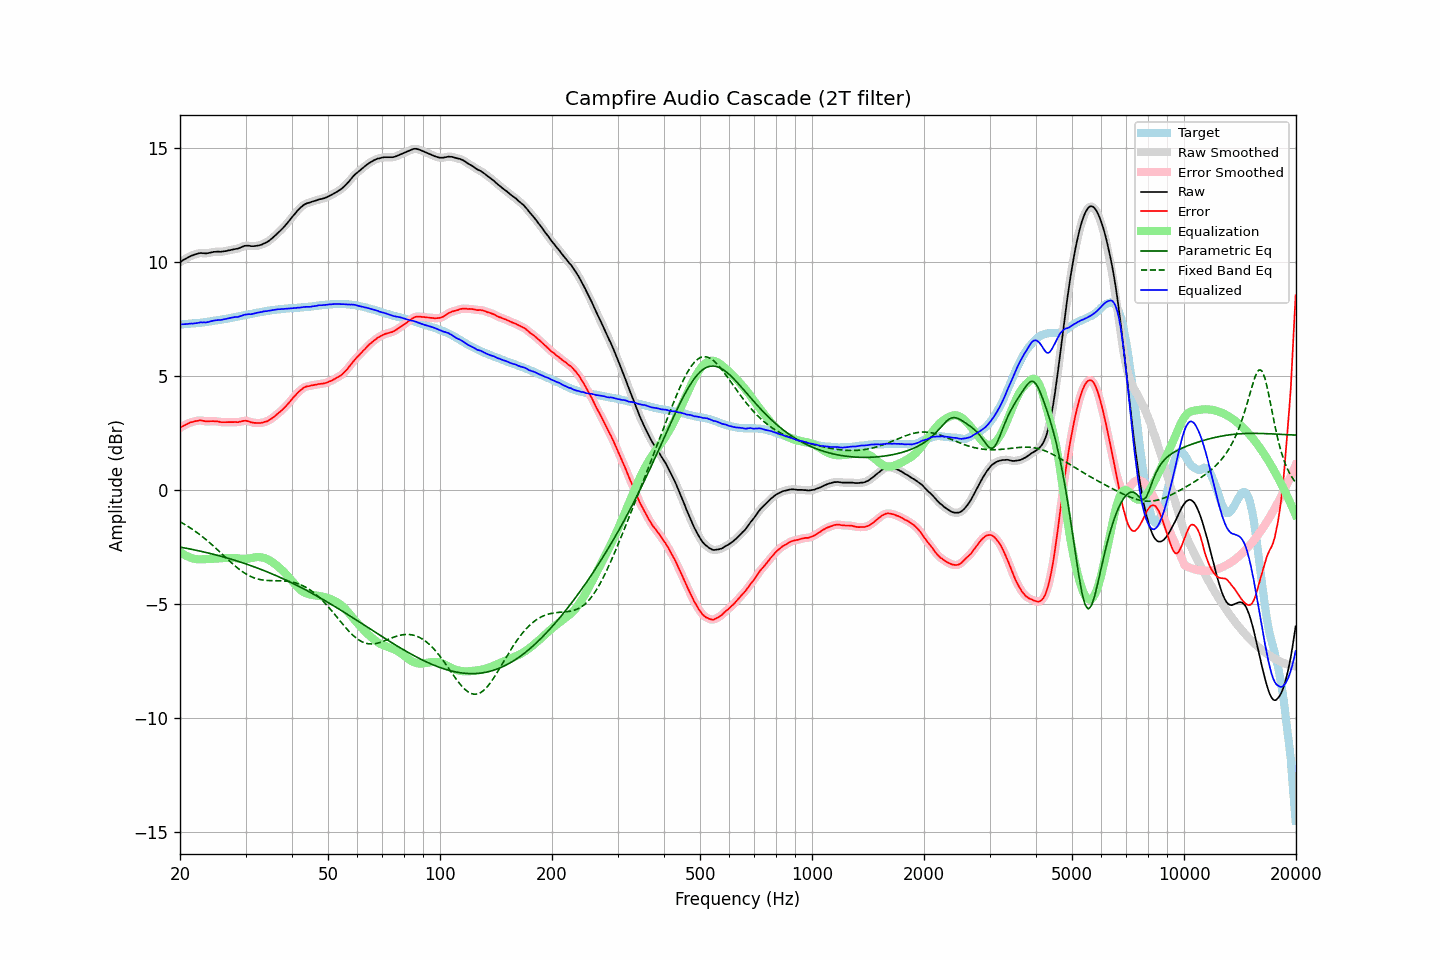

Data behind this chart, as committed beside it:
frequency, raw, error, smoothed, error_smoothed, equalization, parametric_eq, fixed_band_eq, equalized_raw, equalized_smoothed, target
20.00, 9.99, 2.72, 9.99, 2.73, -2.72, -2.50, -1.39, 7.27, 7.27, 7.26
20.20, 10.04, 2.77, 10.04, 2.77, -2.77, -2.51, -1.43, 7.27, 7.27, 7.26
20.40, 10.09, 2.81, 10.08, 2.81, -2.81, -2.53, -1.47, 7.28, 7.27, 7.27
20.61, 10.13, 2.84, 10.13, 2.85, -2.85, -2.54, -1.51, 7.28, 7.28, 7.28
20.81, 10.17, 2.89, 10.17, 2.88, -2.89, -2.55, -1.55, 7.28, 7.28, 7.28
21.02, 10.21, 2.92, 10.21, 2.92, -2.92, -2.57, -1.60, 7.29, 7.29, 7.29
21.23, 10.25, 2.96, 10.25, 2.95, -2.95, -2.58, -1.64, 7.30, 7.30, 7.29
21.44, 10.28, 2.98, 10.28, 2.97, -2.97, -2.60, -1.69, 7.31, 7.30, 7.30
21.66, 10.30, 2.99, 10.30, 3.00, -3.00, -2.61, -1.73, 7.30, 7.31, 7.31
21.87, 10.33, 3.02, 10.33, 3.01, -3.02, -2.63, -1.78, 7.31, 7.31, 7.31
22.09, 10.35, 3.03, 10.35, 3.03, -3.03, -2.64, -1.83, 7.32, 7.32, 7.32
22.31, 10.37, 3.04, 10.37, 3.05, -3.04, -2.66, -1.89, 7.33, 7.33, 7.33
22.54, 10.39, 3.06, 10.39, 3.05, -3.04, -2.67, -1.94, 7.35, 7.35, 7.33
22.76, 10.40, 3.06, 10.39, 3.05, -3.04, -2.69, -1.99, 7.36, 7.35, 7.34
22.99, 10.39, 3.04, 10.39, 3.04, -3.04, -2.70, -2.05, 7.35, 7.35, 7.35
23.22, 10.39, 3.03, 10.39, 3.03, -3.03, -2.72, -2.10, 7.36, 7.35, 7.36
23.45, 10.38, 3.01, 10.38, 3.01, -3.03, -2.73, -2.16, 7.35, 7.35, 7.37
23.69, 10.39, 3.01, 10.39, 3.01, -3.02, -2.75, -2.22, 7.36, 7.36, 7.38
23.92, 10.40, 3.01, 10.40, 3.01, -3.02, -2.77, -2.28, 7.38, 7.38, 7.39
24.16, 10.42, 3.02, 10.42, 3.02, -3.02, -2.79, -2.34, 7.40, 7.40, 7.40
24.40, 10.43, 3.02, 10.43, 3.02, -3.01, -2.80, -2.40, 7.41, 7.42, 7.41
24.65, 10.45, 3.02, 10.44, 3.02, -3.01, -2.82, -2.47, 7.44, 7.43, 7.43
24.89, 10.45, 3.01, 10.45, 3.02, -3.01, -2.84, -2.53, 7.44, 7.44, 7.44
25.14, 10.46, 3.01, 10.46, 3.01, -3.00, -2.86, -2.60, 7.45, 7.45, 7.45
25.39, 10.46, 3.00, 10.45, 3.00, -3.00, -2.88, -2.66, 7.46, 7.45, 7.45
25.65, 10.45, 2.98, 10.46, 2.99, -2.99, -2.89, -2.73, 7.46, 7.46, 7.46
25.91, 10.46, 2.98, 10.46, 2.98, -2.99, -2.91, -2.80, 7.47, 7.47, 7.48
26.16, 10.47, 2.98, 10.47, 2.97, -2.98, -2.93, -2.86, 7.49, 7.48, 7.49
26.43, 10.48, 2.98, 10.48, 2.98, -2.98, -2.95, -2.93, 7.50, 7.50, 7.50
26.69, 10.49, 2.98, 10.49, 2.98, -2.98, -2.97, -2.99, 7.51, 7.51, 7.51
26.96, 10.51, 2.98, 10.51, 2.98, -2.98, -2.99, -3.06, 7.53, 7.53, 7.53
27.23, 10.52, 2.98, 10.52, 2.98, -2.98, -3.01, -3.12, 7.54, 7.55, 7.54
27.50, 10.54, 2.98, 10.54, 2.98, -2.98, -3.04, -3.19, 7.56, 7.56, 7.56
27.77, 10.55, 2.98, 10.55, 2.98, -2.98, -3.06, -3.25, 7.57, 7.57, 7.57
28.05, 10.57, 2.98, 10.56, 2.98, -2.98, -3.08, -3.31, 7.59, 7.58, 7.59
28.33, 10.58, 2.98, 10.58, 2.98, -2.99, -3.10, -3.37, 7.59, 7.59, 7.60
28.62, 10.59, 2.97, 10.60, 2.98, -3.00, -3.12, -3.43, 7.59, 7.60, 7.61
28.90, 10.62, 3.00, 10.62, 2.99, -3.00, -3.15, -3.48, 7.61, 7.61, 7.62
29.19, 10.65, 3.01, 10.65, 3.01, -3.01, -3.17, -3.54, 7.64, 7.64, 7.64
29.48, 10.68, 3.03, 10.68, 3.03, -3.02, -3.19, -3.59, 7.66, 7.66, 7.65
29.78, 10.71, 3.04, 10.70, 3.04, -3.02, -3.22, -3.64, 7.69, 7.68, 7.67
30.08, 10.72, 3.04, 10.72, 3.04, -3.02, -3.24, -3.68, 7.70, 7.70, 7.68
30.38, 10.72, 3.02, 10.72, 3.02, -3.01, -3.26, -3.72, 7.71, 7.71, 7.70
30.68, 10.72, 3.01, 10.71, 3.00, -3.00, -3.29, -3.76, 7.72, 7.71, 7.71
30.99, 10.70, 2.97, 10.70, 2.98, -2.99, -3.31, -3.79, 7.71, 7.72, 7.72
31.30, 10.70, 2.96, 10.70, 2.96, -2.97, -3.34, -3.82, 7.73, 7.73, 7.73
31.61, 10.70, 2.95, 10.70, 2.95, -2.96, -3.36, -3.85, 7.74, 7.74, 7.75
31.93, 10.71, 2.95, 10.71, 2.94, -2.95, -3.39, -3.87, 7.76, 7.76, 7.76
32.24, 10.72, 2.94, 10.72, 2.94, -2.94, -3.42, -3.90, 7.78, 7.78, 7.78
32.57, 10.73, 2.94, 10.73, 2.94, -2.94, -3.44, -3.91, 7.79, 7.79, 7.79
32.89, 10.75, 2.94, 10.75, 2.94, -2.95, -3.47, -3.93, 7.80, 7.80, 7.81
33.22, 10.77, 2.95, 10.77, 2.96, -2.96, -3.50, -3.94, 7.81, 7.82, 7.81
33.55, 10.81, 2.98, 10.80, 2.97, -2.97, -3.52, -3.95, 7.84, 7.83, 7.83
33.89, 10.84, 3.00, 10.84, 2.99, -2.99, -3.55, -3.96, 7.84, 7.84, 7.84
34.23, 10.87, 3.01, 10.87, 3.02, -3.02, -3.58, -3.96, 7.85, 7.85, 7.86
34.57, 10.92, 3.05, 10.92, 3.05, -3.05, -3.61, -3.97, 7.86, 7.86, 7.87
34.92, 10.97, 3.09, 10.97, 3.09, -3.09, -3.64, -3.97, 7.87, 7.87, 7.87
35.27, 11.03, 3.14, 11.03, 3.14, -3.14, -3.67, -3.97, 7.89, 7.89, 7.89
35.62, 11.09, 3.19, 11.09, 3.19, -3.19, -3.70, -3.97, 7.90, 7.90, 7.90
35.97, 11.15, 3.24, 11.15, 3.24, -3.24, -3.73, -3.98, 7.91, 7.91, 7.91
... 635 more rows
